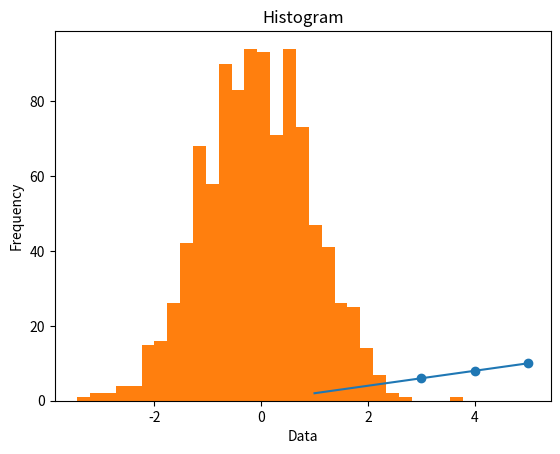

Python code for this plot:
import matplotlib.pyplot as plt

#Line Plot
# Create some data
x = [1, 2, 3, 4, 5]
y = [2, 4, 6, 8, 10]

# Create the plot
plt.plot(x, y)

# Add labels and title
plt.xlabel('X axis label')
plt.ylabel('Y axis label')
plt.title('Line Plot')

# Display the plot
plt.show()


#Scatter Plot:
# Create some data
x = [1, 2, 3, 4, 5]
y = [2, 4, 6, 8, 10]

# Create the plot
plt.scatter(x, y)

# Add labels and title
plt.xlabel('X axis label')
plt.ylabel('Y axis label')
plt.title('Scatter Plot')

# Display the plot
plt.show()

#Histogram 
import numpy as np

# Create some data
data = np.random.randn(1000)

# Create the plot
plt.hist(data, bins=30)

# Add labels and title
plt.xlabel('Data')
plt.ylabel('Frequency')
plt.title('Histogram')

# Display the plot
plt.show()
